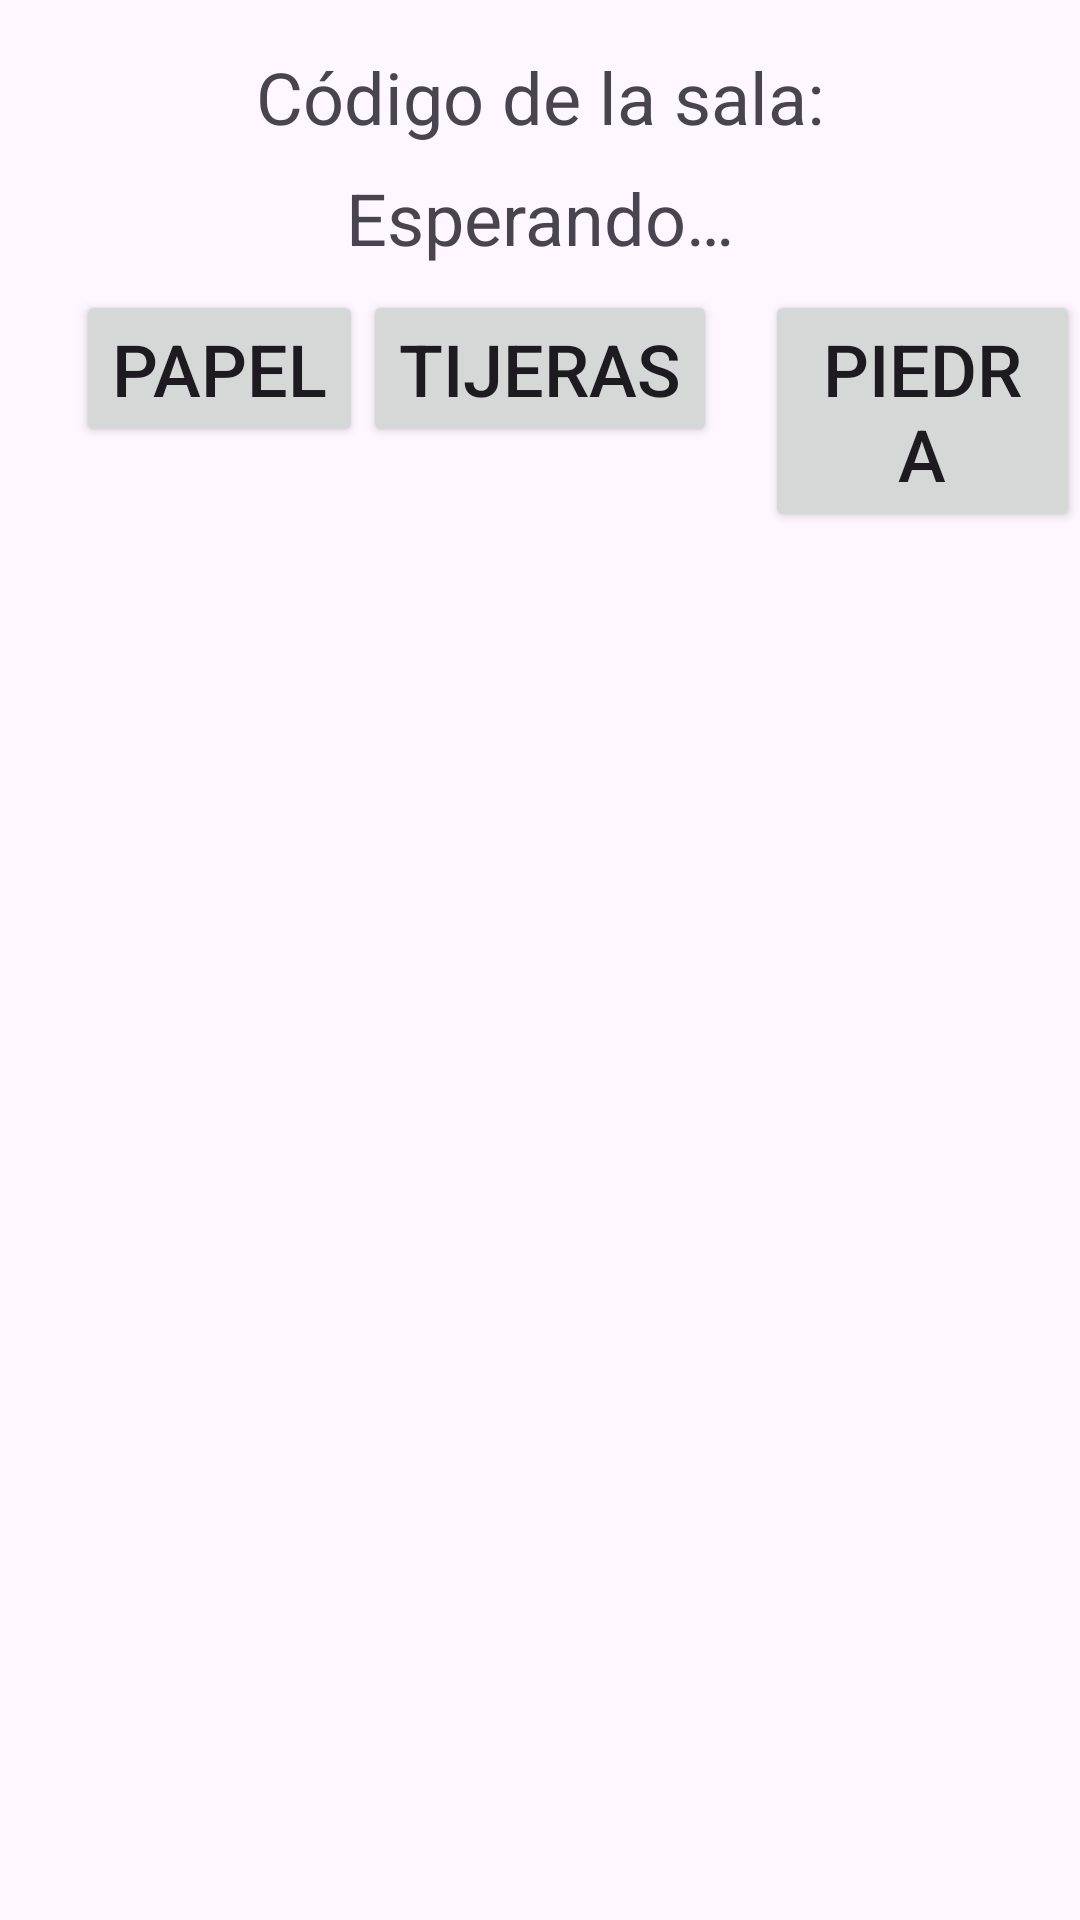

Android layout source for this screen:
<!-- AndroidManifest.xml: application theme Theme.TTPS -->
<!-- res/layout/activity_rps.xml -->
<?xml version="1.0" encoding="utf-8"?>
<RelativeLayout xmlns:android="http://schemas.android.com/apk/res/android"
    xmlns:tools="http://schemas.android.com/tools"
    android:layout_width="match_parent"
    android:layout_height="match_parent"
    tools:context=".RPSGameActivity">

    <TextView
        android:id="@+id/tv_code"
        android:layout_width="wrap_content"
        android:layout_height="wrap_content"
        android:text="@string/cod_sala"
        android:layout_centerHorizontal="true"
        android:textSize="24sp"
        android:layout_marginTop="16dp" />


    <TextView
        android:id="@+id/tv_status"
        android:layout_width="wrap_content"
        android:layout_height="wrap_content"
        android:text="@string/Esperando"
        android:layout_centerHorizontal="true"
        android:layout_below="@id/tv_code"
        android:textSize="24sp"
        android:layout_marginTop="8dp" />

    <Button
        android:id="@+id/btn_paper"
        android:layout_width="wrap_content"
        android:layout_height="wrap_content"
        android:text="@string/Papel"
        android:layout_toLeftOf="@+id/btn_scissors"
        android:layout_below="@id/tv_status"
        android:textSize="24sp"
        android:layout_marginTop="8dp"
        />
    <Button
        android:id="@+id/btn_rock"
        android:layout_width="wrap_content"
        android:layout_height="wrap_content"
        android:text="@string/Piedra"
        android:layout_below="@id/tv_status"
        android:layout_toRightOf="@+id/btn_scissors"
        android:textSize="24sp"
        android:layout_marginLeft="8dp"
        android:layout_marginTop="8dp"
        />

    <Button
        android:id="@+id/btn_scissors"
        android:layout_width="wrap_content"
        android:layout_height="wrap_content"
        android:text="@string/Tijeras"
        android:layout_below="@id/tv_status"
        android:layout_centerHorizontal="true"
        android:textSize="24sp"
        android:layout_marginTop="8dp"
        android:layout_marginRight="8dp"
        />



</RelativeLayout>
<!-- resources referenced by this layout -->
<resources>
  <string name="Esperando">Esperando…</string>
  <string name="Papel">Papel</string>
  <string name="Piedra">Piedra</string>
  <string name="Tijeras">Tijeras</string>
  <string name="cod_sala">Código de la sala: </string>
  <style name="Theme.TTPS" parent="Base.Theme.TTPS" />
  <style name="Base.Theme.TTPS" parent="Theme.Material3.DayNight.NoActionBar">
          
          
      </style>
</resources>
